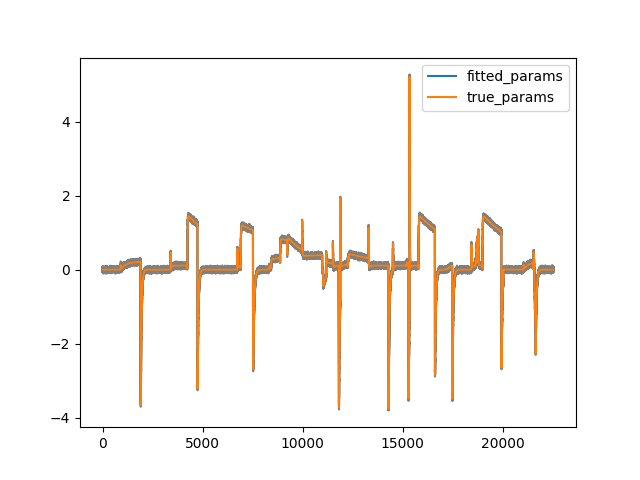

The data file committed next to this chart (first rows):
, p1, p2, p3, p4, p5, p6, p7, p8, Gkr, RMSE, iterations
0, 0.000225, 0.06999, 3.4528818439876715e-05, 0.05456, 0.08636, 0.008968, 0.005092, 0.03154, 0.1524, 211.5, 715
1, 0.000225, 0.06999, 3.4529568339569445e-05, 0.05456, 0.08636, 0.008968, 0.005092, 0.03154, 0.1524, 211.5, 747
2, 0.000225, 0.06999, 3.4529295073601554e-05, 0.05456, 0.08636, 0.008968, 0.005092, 0.03154, 0.1524, 211.5, 1102
3, 0.000225, 0.06999, 3.4529495513432336e-05, 0.05456, 0.08636, 0.008968, 0.005092, 0.03154, 0.1524, 211.5, 703
4, 0.000225, 0.06999, 3.452852606989524e-05, 0.05456, 0.08636, 0.008968, 0.005092, 0.03154, 0.1524, 211.5, 570
5, 0.000225, 0.06999, 3.452912524702008e-05, 0.05456, 0.08636, 0.008968, 0.005092, 0.03154, 0.1524, 211.5, 606
6, 0.000225, 0.06999, 3.452917323287842e-05, 0.05456, 0.08636, 0.008969, 0.005092, 0.03154, 0.1524, 211.5, 986
7, 0.000225, 0.06999, 3.4528615592738275e-05, 0.05456, 0.08636, 0.008968, 0.005092, 0.03154, 0.1524, 211.5, 708
8, 0.0002251, 0.06999, 3.4529313461448246e-05, 0.05456, 0.08636, 0.008968, 0.005092, 0.03154, 0.1524, 211.5, 563
9, 0.000225, 0.06999, 3.4528967377646994e-05, 0.05456, 0.08636, 0.008968, 0.005092, 0.03154, 0.1524, 211.5, 492
10, 0.000225, 0.06999, 3.45290749796119e-05, 0.05456, 0.08636, 0.008968, 0.005092, 0.03154, 0.1524, 211.5, 819
11, 0.000225, 0.06999, 3.4528441251366777e-05, 0.05456, 0.08636, 0.008968, 0.005092, 0.03154, 0.1524, 211.5, 535
12, 0.000225, 0.06999, 3.452892006809553e-05, 0.05456, 0.08636, 0.008968, 0.005092, 0.03154, 0.1524, 211.5, 872
13, 0.0002251, 0.06999, 3.452936602477749e-05, 0.05456, 0.08636, 0.008968, 0.005092, 0.03154, 0.1524, 211.5, 602
14, 0.000225, 0.06999, 3.452942962479398e-05, 0.05456, 0.08636, 0.008968, 0.005092, 0.03154, 0.1524, 211.5, 557
15, 0.000225, 0.06999, 3.452918027307343e-05, 0.05456, 0.08636, 0.008968, 0.005092, 0.03154, 0.1524, 211.5, 674
16, 0.000225, 0.06999, 3.4528945393158254e-05, 0.05456, 0.08636, 0.008968, 0.005092, 0.03154, 0.1524, 211.5, 730
17, 0.000225, 0.06999, 3.452937199870157e-05, 0.05456, 0.08636, 0.008968, 0.005092, 0.03154, 0.1524, 211.5, 558
18, 0.000225, 0.06999, 3.452915379239408e-05, 0.05456, 0.08636, 0.008968, 0.005092, 0.03154, 0.1524, 211.5, 908
19, 0.000225, 0.06999, 3.452938456243014e-05, 0.05456, 0.08636, 0.008968, 0.005092, 0.03154, 0.1524, 211.5, 549
